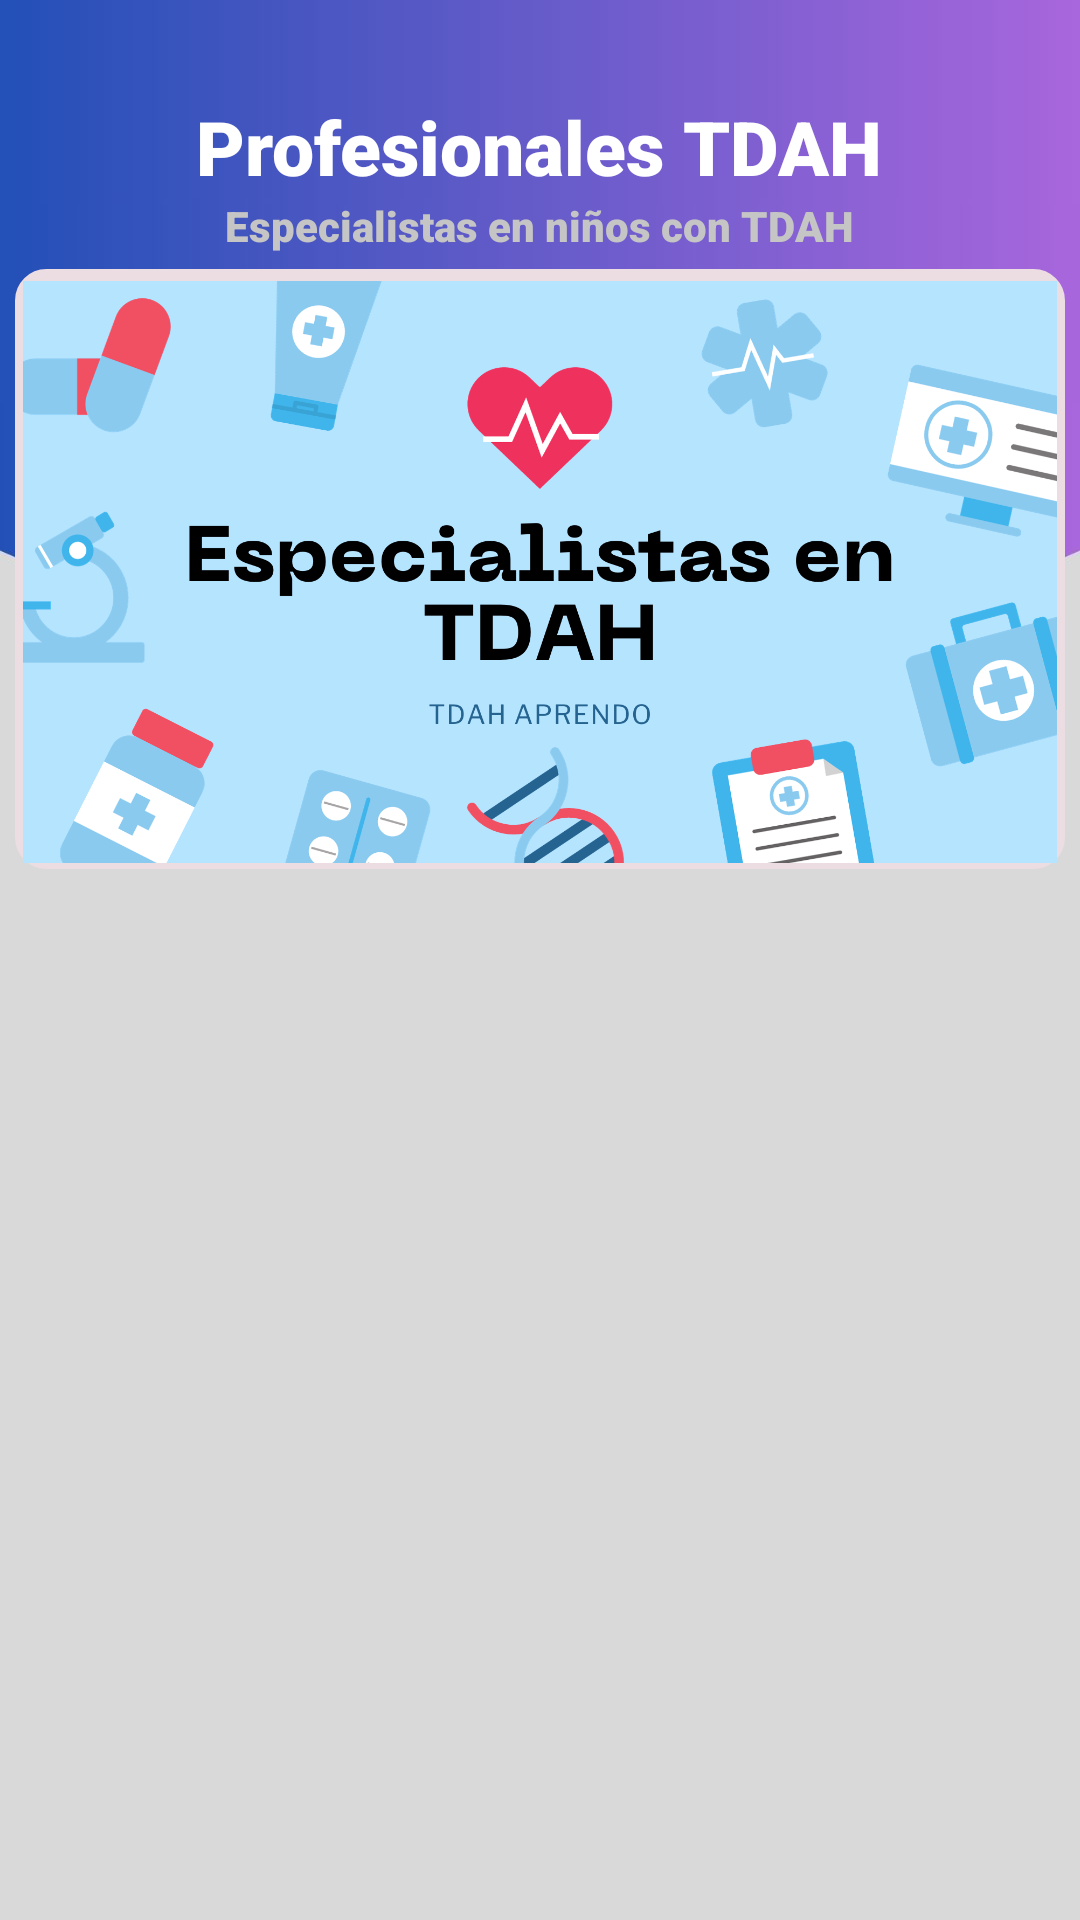

This screen was rendered from an Android layout file. Write that file and the resources it references.
<!-- AndroidManifest.xml: application theme Theme.TDAHAprendo -->
<!-- res/layout/activity_profesionales_tdah.xml -->
<?xml version="1.0" encoding="utf-8"?>
<LinearLayout
    xmlns:android="http://schemas.android.com/apk/res/android"
    xmlns:app="http://schemas.android.com/apk/res-auto"
    xmlns:tools="http://schemas.android.com/tools"
    android:layout_width="match_parent"
    android:layout_height="match_parent"
    android:orientation="vertical"
    android:background="@drawable/fondodash1"
    tools:context=".ProfesionalesTdah">

    <RelativeLayout
        android:id="@+id/titulorelative"
        android:layout_width="match_parent"
        android:layout_height="wrap_content"
        android:layout_marginTop="32dp"
        android:layout_marginRight="20dp"
        android:layout_marginLeft="20dp">

        <TextView
            android:id="@+id/titulodeldprofesiones"
            android:layout_width="wrap_content"
            android:layout_height="wrap_content"
            android:layout_centerHorizontal="true"
            android:fontFamily="sans-serif-black"
            android:text="Profesionales TDAH"
            android:textColor="@color/white"
            android:textSize="25sp"/>

        <TextView
            android:id="@+id/tituloprofsional"
            android:layout_below="@+id/titulodeldprofesiones"
            android:text="Especialistas en niños con TDAH"
            android:textColor="#C6C5C5"
            android:fontFamily="sans-serif-black"
            android:layout_centerHorizontal="true"
            android:textSize="14sp"
            android:layout_width="wrap_content"
            android:layout_height="wrap_content"/>

        <ImageView
            android:id="@+id/refreshProfesional"
            android:layout_alignParentRight="true"
            android:src="@drawable/cerebro"
            android:layout_width="42dp"
            android:layout_height="42dp"/>

        <ImageView
            android:id="@+id/ImVwregresarbienvenida"
            android:layout_width="30dp"
            android:layout_height="35dp"
            android:layout_alignParentStart="true"
            android:layout_centerInParent="true"
            android:src="@drawable/flechaizquierdaaa"
            app:tint="@color/white" />
    </RelativeLayout>

    <ImageView
        android:id="@+id/ImVwregresarbienvenida2"
        android:layout_width="350dp"
        android:layout_height="200dp"
        android:layout_gravity="center"
        android:layout_marginBottom="5dp"
        android:layout_marginTop="5dp"
        android:src="@drawable/especialistasimage"
        android:background="@drawable/round_profesionak"/>

    <androidx.recyclerview.widget.RecyclerView
        android:id="@+id/userList"
        android:layout_width="match_parent"
        android:layout_height="match_parent"
        tools:layout_editor_absoluteX="1dp"
        tools:layout_editor_absoluteY="1dp"
        android:layout_marginEnd="5dp"
        android:layout_marginStart="5dp"
        android:layout_marginTop="5dp"
        android:layout_marginBottom="5dp"/>
</LinearLayout>
<!-- resources referenced by this layout -->
<resources>
  <color name="white">#FFFFFFFF</color>
  <!-- drawable especialistasimage: png bitmap (drawable, 220692 bytes) -->
  <!-- drawable fondodash1: jpg bitmap (drawable, 51871 bytes) -->
  <!-- drawable round_profesionak (drawable) -->
  <?xml version="1.0" encoding="utf-8"?>
  <shape xmlns:android="http://schemas.android.com/apk/res/android" >
      <stroke android:width="5dp" android:color="#EBDDE2" />
      <padding android:bottom="2dp"
          android:left="2dp"
          android:right="2dp"
          android:top="4dp" />
  
      <gradient android:centerColor="@color/white"
          android:endColor="@color/white"
          android:startColor="@color/white" />
  
      <corners android:radius="8dp" />
  
  </shape>
  <style name="Theme.TDAHAprendo" parent="Base.Theme.TDAHAprendo" />
  <style name="Base.Theme.TDAHAprendo" parent="Theme.Material3.DayNight.NoActionBar">
          
          
      </style>
</resources>
